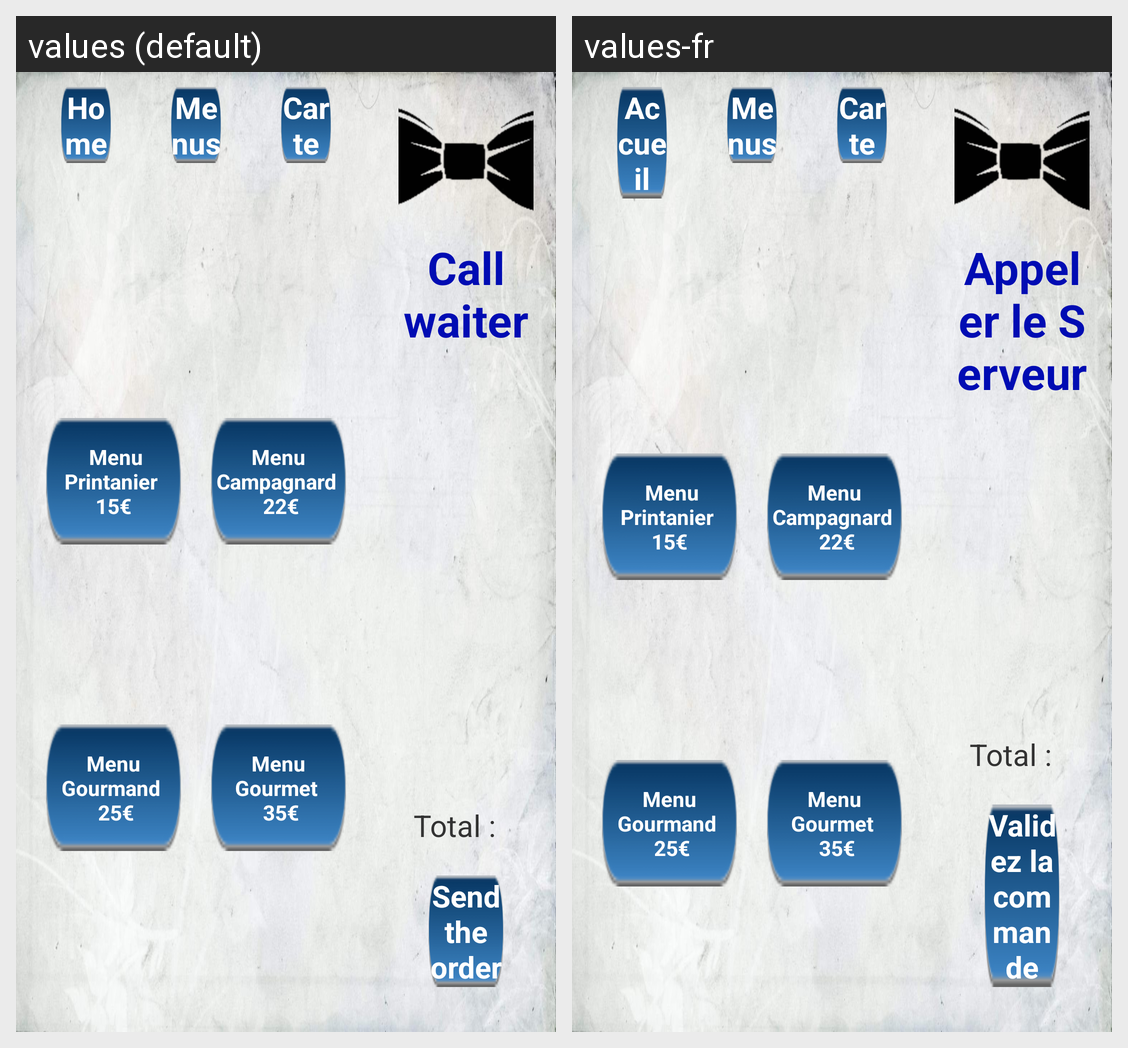

For this localized Android screen grid, give each drawn string resource with its value in every locale shown.
Android screen res/layout/activity_menus.xml rendered under 2 locales, left to right: values (default), values-fr. Device: Nexus 5 (rendered at 1080×1920; each locale shown at half size, 540×960, under a caption strip naming it); theme CustomTheme.
Strings drawn on this screen, with the default value and each locale's value (text and hints the layout hard-codes, and strings that could not be matched under every locale, appear in the picture but are not listed):

menuA
  values: 
       Menu Printanier 
      15€
      
  values-fr: 
       Menu Printanier 
      15€
        [not translated; the default value is used]

menuB
  values: 
      Menu Campagnard 
       22€
      
  values-fr: 
      Menu Campagnard 
       22€
        [not translated; the default value is used]

menuC
  values: 
      Menu Gourmand 
       25€
      
  values-fr: 
      Menu Gourmand 
       25€
        [not translated; the default value is used]

menuD
  values: 
      Menu Gourmet 
       35€
      
  values-fr: 
      Menu Gourmet 
       35€
        [not translated; the default value is used]

accueil
  values: Home
  values-fr: Accueil

menus
  values: Menus
  values-fr: Menus

carte
  values: Carte
  values-fr: Carte

popServeur
  values: Call waiter
  values-fr: Appeler le Serveur

total
  values: Total :
  values-fr: Total :

validation
  values: Send the order
  values-fr: Validez la commande
